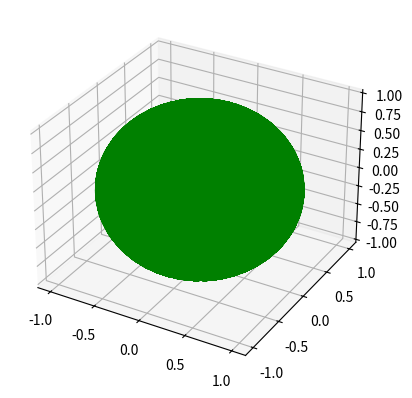

Python code for this plot:
import matplotlib.pyplot as plt
import numpy as np

x = []
y = []
z = []

for theta in range(360):
    for phi in range(180):
        x.append(np.sin(theta)*np.cos(phi))
        y.append(np.sin(theta)*np.sin(phi))
        z.append(np.cos(theta))

ax = plt.axes(projection ='3d')
ax.plot3D(x, y, z, 'green')
plt.show()
